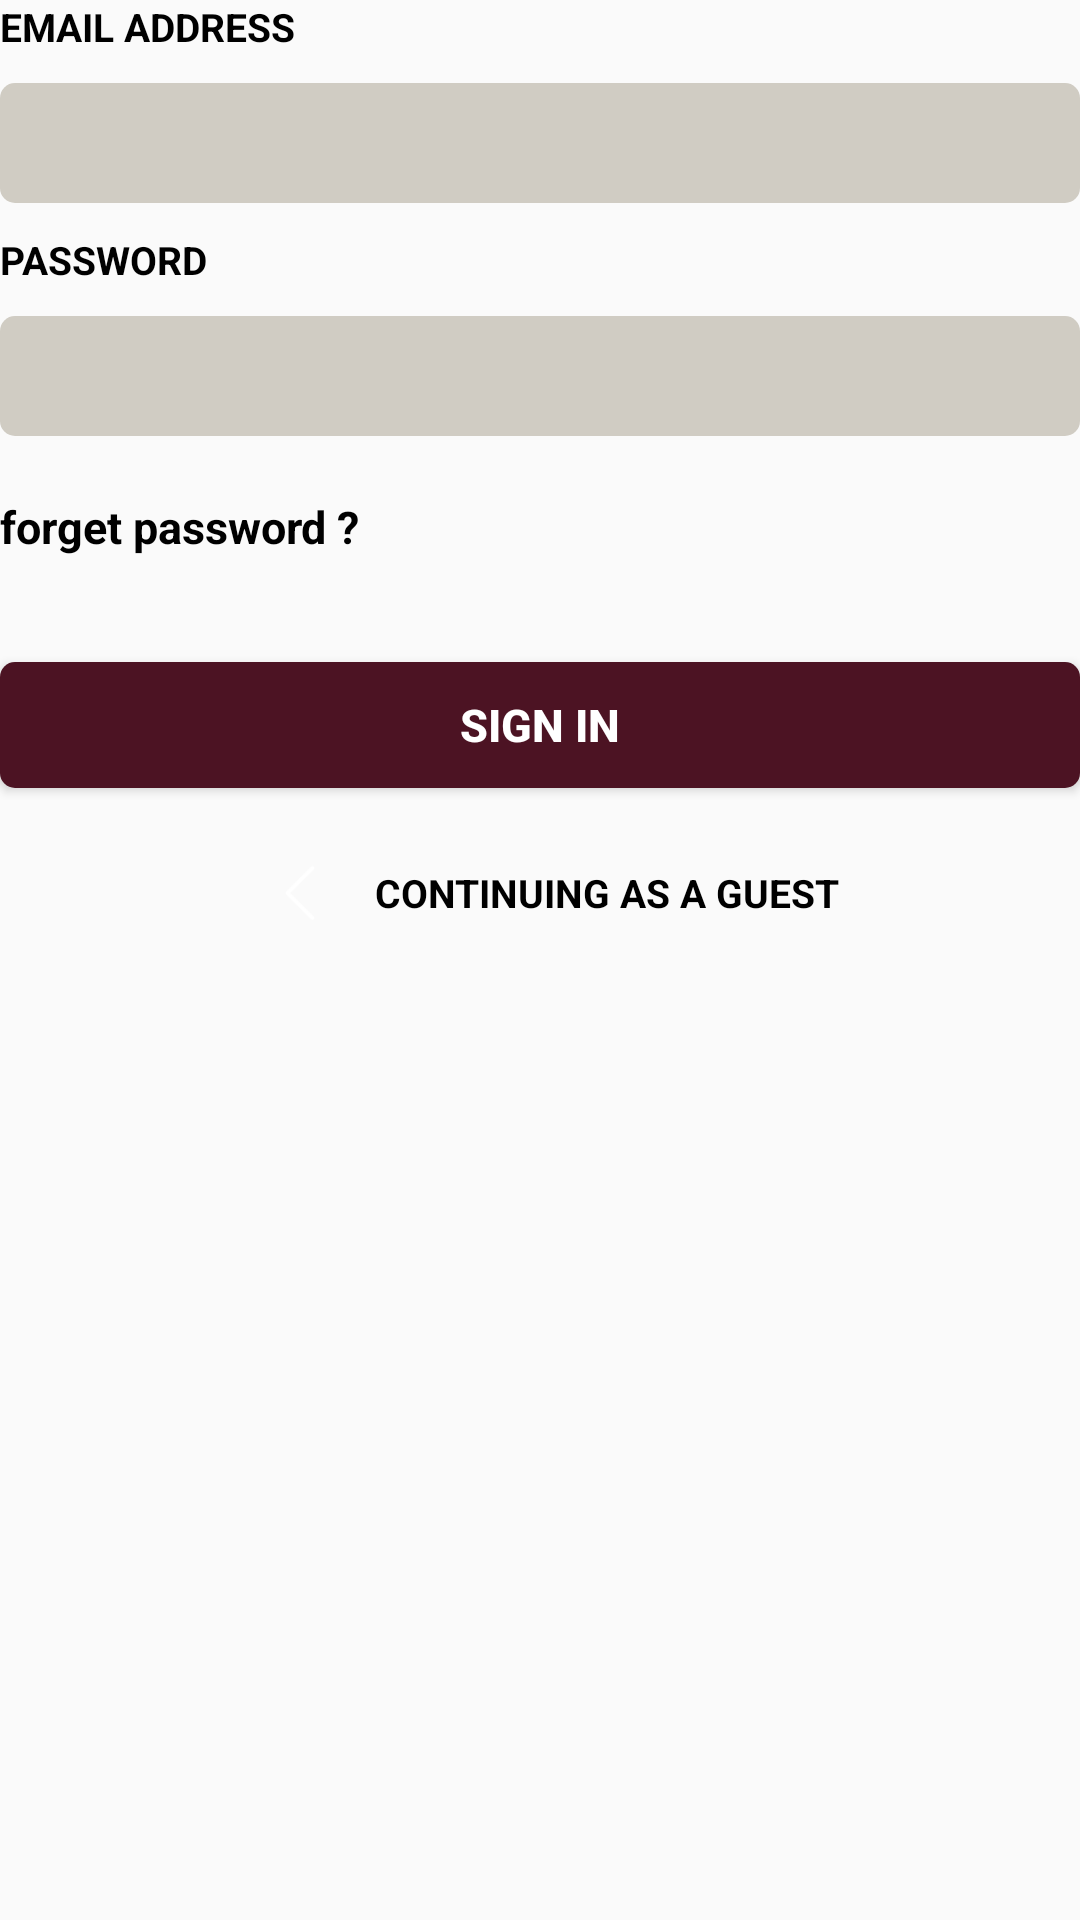

Here is an Android app screen rendered from its layout file. Give the layout XML and the strings, colors and styles it references.
<!-- AndroidManifest.xml: application theme AppTheme -->
<!-- res/layout/fragment_signin.xml -->
<?xml version="1.0" encoding="utf-8"?>
<ScrollView
    android:layout_width="match_parent"
    android:layout_height="wrap_content"
    android:fillViewport="true"
    android:fitsSystemWindows="true"
    android:scrollbars="none"
    xmlns:android="http://schemas.android.com/apk/res/android"
    android:layout_marginTop="40dp"
    >
<LinearLayout xmlns:android="http://schemas.android.com/apk/res/android"
    android:orientation="vertical"
    android:layout_width="match_parent"
    android:layout_height="wrap_content"
    android:background="@color/transparent"
    >

    <TextView
        android:layout_width="match_parent"
        android:layout_height="wrap_content"
        android:textColor="@color/black"
        android:textAllCaps="true"
        android:textStyle="bold"
        android:textSize="13sp"
        android:text="@string/email_address"
        />

    <EditText
        android:id="@+id/edt_email"
        android:layout_width="match_parent"
        android:layout_height="40dp"
        android:background="@drawable/edt_bg"
        android:layout_marginTop="10dp"
        android:singleLine="true"
        android:inputType="textEmailAddress"
        android:textColor="@color/text_color"
        android:paddingLeft="5dp"
        android:paddingRight="5dp"

        />
    <TextView
        android:layout_width="match_parent"
        android:layout_height="wrap_content"
        android:textColor="@color/black"
        android:textAllCaps="true"
        android:textStyle="bold"
        android:textSize="13sp"
        android:text="@string/password"
        android:layout_marginTop="10dp"
        />

    <EditText
        android:id="@+id/edt_password"
        android:layout_width="match_parent"
        android:layout_height="40dp"
        android:background="@drawable/edt_bg"
        android:layout_marginTop="10dp"
        android:singleLine="true"
        android:inputType="textPassword"
        android:textColor="@color/text_color"
        android:paddingLeft="5dp"
        android:paddingRight="5dp"

        />
    <TextView
        android:id="@+id/tv_forget_password"
        android:layout_width="match_parent"
        android:layout_height="wrap_content"
        android:textColor="@color/black"
        android:textSize="15sp"
        android:textStyle="bold"
        android:text="@string/forget_password"
        android:layout_marginTop="15dp"
        android:paddingTop="5dp"
        android:paddingBottom="5dp"
        />

    <Button
        android:id="@+id/btn_signin"
        android:layout_width="match_parent"
        android:layout_height="42dp"
        android:layout_marginTop="30dp"
        android:background="@drawable/btn_bg"
        android:textColor="@color/white"
        android:textStyle="bold"
        android:textSize="15sp"
        android:textAllCaps="true"
        android:text="@string/sign_in"
        />
    <LinearLayout
        android:id="@+id/ll_skip"
        android:layout_width="wrap_content"
        android:layout_height="wrap_content"
        android:layout_gravity="center"
        android:layout_marginTop="20dp"
        android:orientation="horizontal"
        android:layoutDirection="ltr"

        >
        <ImageView
            android:layout_width="40dp"
            android:layout_height="30dp"
            android:layout_gravity="center_vertical"
            android:src="@drawable/left_arrow"
            android:padding="5dp"
            android:clickable="false"
            android:longClickable="false"


            />
        <TextView
            android:layout_width="wrap_content"
            android:layout_height="wrap_content"
            android:layout_gravity="center_vertical"
            android:layout_marginLeft="5dp"
            android:textColor="@color/black"
            android:textStyle="bold"
            android:textSize="13sp"
            android:textAllCaps="true"
            android:text="@string/continuing_as_a_guest"
            android:clickable="false"
            android:longClickable="false"
            />
    </LinearLayout>

</LinearLayout>
</ScrollView>
<!-- resources referenced by this layout -->
<resources>
  <color name="black">#000000</color>
  <color name="text_color">#a3a3a3 </color>
  <color name="transparent">#00000000</color>
  <color name="white">#ffffff</color>
  <!-- drawable btn_bg (drawable) -->
  <?xml version="1.0" encoding="utf-8"?>
  <selector xmlns:android="http://schemas.android.com/apk/res/android">
      <item android:state_pressed="false">
          <shape android:shape="rectangle">
              <corners android:radius="5dp"/>
              <solid android:color="@color/sel_btn"/>
          </shape>
      </item>
  
      <item android:state_pressed="true">
          <shape android:shape="rectangle">
              <corners android:radius="5dp"/>
              <solid android:color="@color/press_color"/>
          </shape>
      </item>
  </selector>
  <!-- drawable edt_bg (drawable) -->
  <?xml version="1.0" encoding="utf-8"?>
  <shape xmlns:android="http://schemas.android.com/apk/res/android"
      android:shape="rectangle"
      >
      <corners android:radius="5dp"/>
      <solid android:color="@color/edt_bg"/>
  </shape>
  <!-- drawable left_arrow: png bitmap (drawable, 520 bytes) -->
  <string name="continuing_as_a_guest">Continuing as a guest</string>
  <string name="email_address">Email address</string>
  <string name="forget_password">forget password ?</string>
  <string name="password">Password</string>
  <string name="sign_in">Sign In</string>
  <style name="AppTheme" parent="Theme.AppCompat.Light.NoActionBar">
          
          <item name="colorPrimary">@color/colorPrimary</item>
          <item name="colorPrimaryDark">@color/colorPrimaryDark</item>
          <item name="colorAccent">@color/colorAccent</item>
      </style>
  <color name="sel_btn">#4c1323</color>
  <color name="press_color">#571426</color>
  <color name="edt_bg">#d0ccc3</color>
  <color name="colorPrimary">#8c8372 </color>
  <color name="colorPrimaryDark">#a17c61 </color>
  <color name="colorAccent">#8c8372</color>
</resources>
